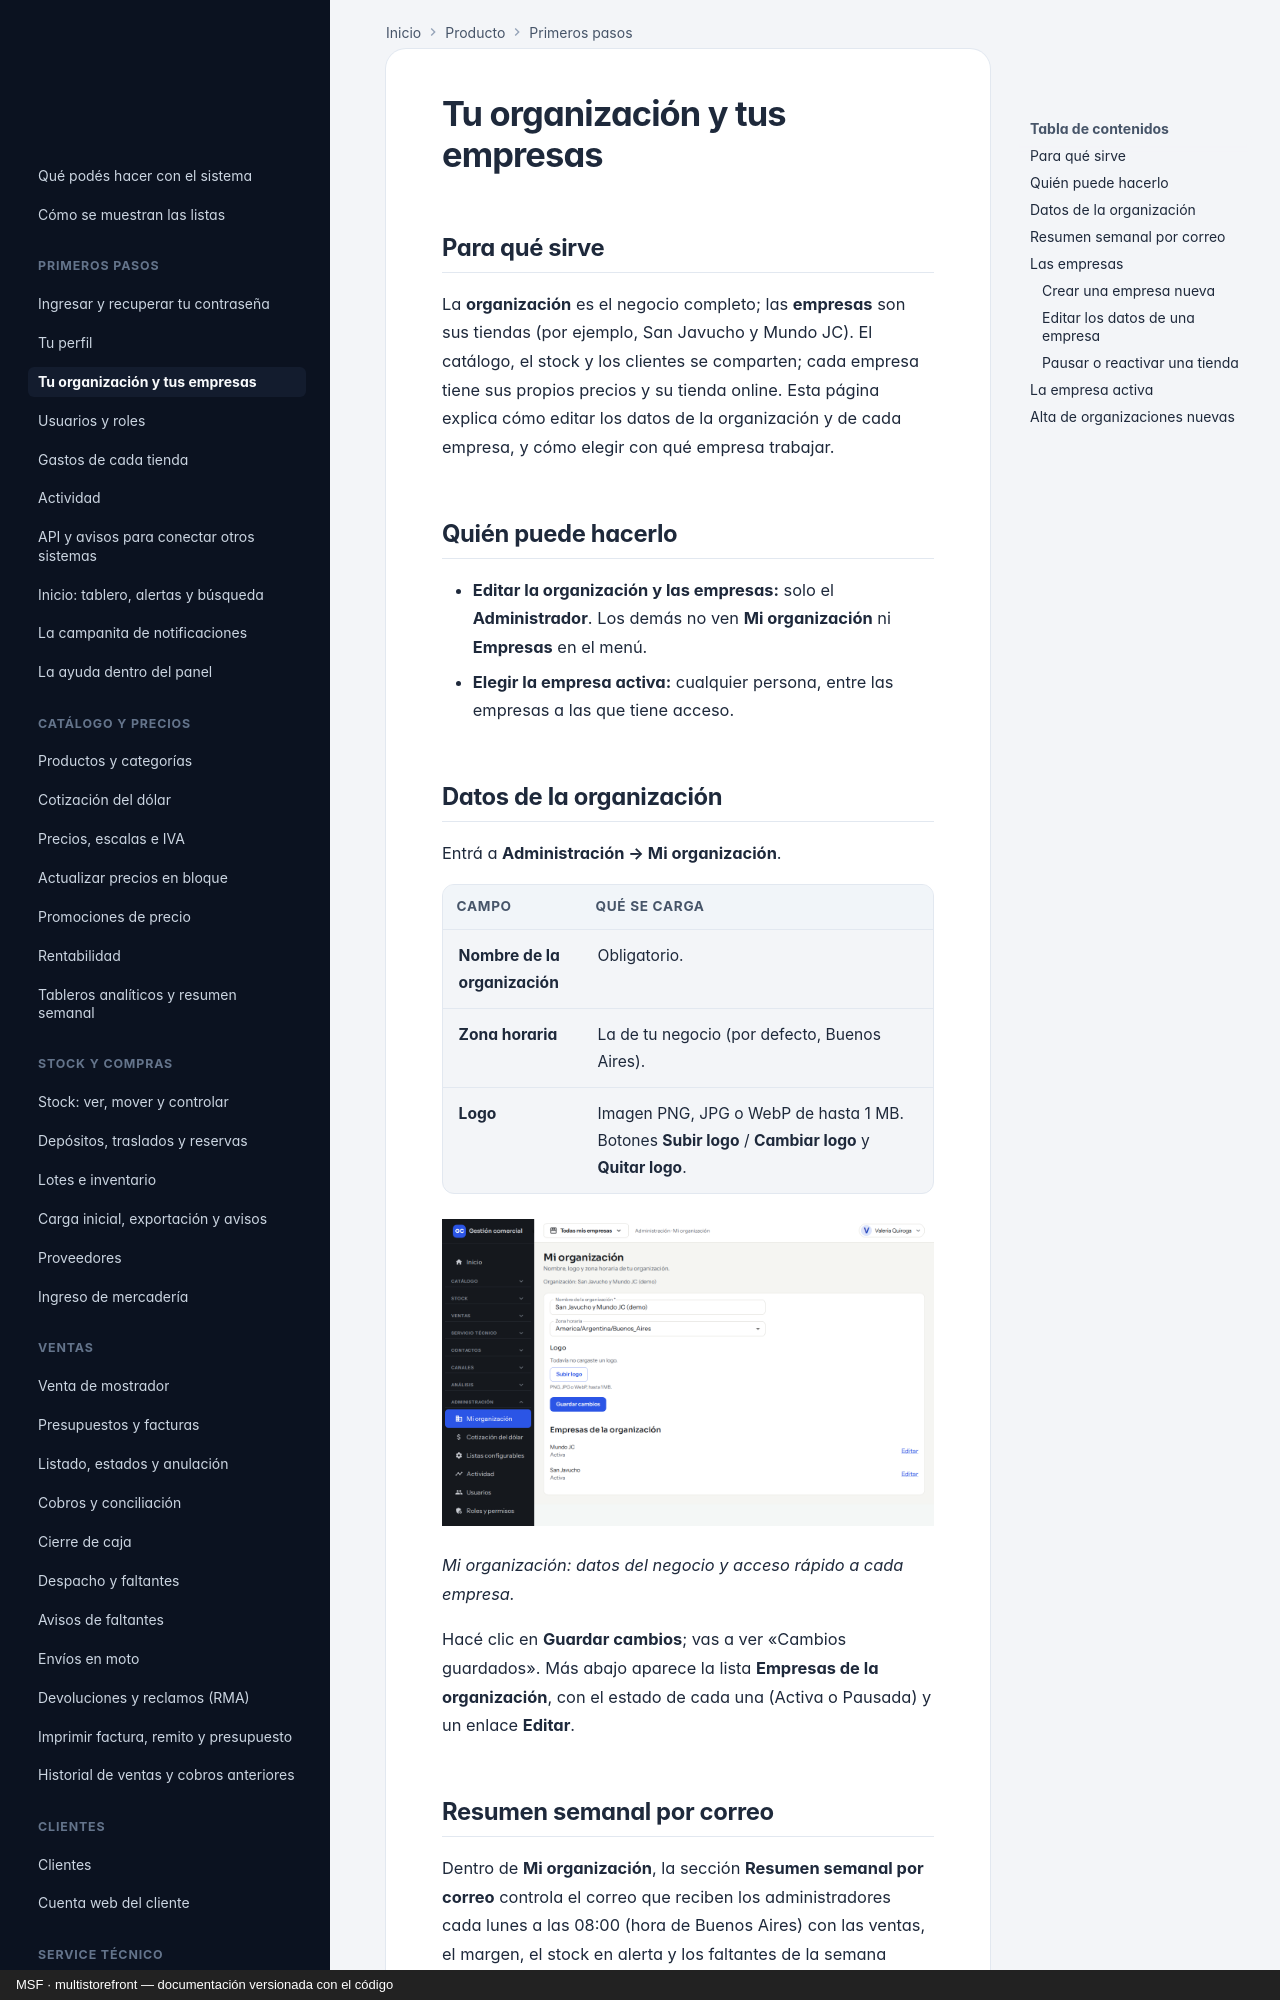

repository: nicolasjones/multistorefront-meli · page: producto/organizacion-y-empresas/index.html · generator: mkdocs · copyright: MSF · multistorefront — documentación versionada con el código

---
owner: producto
sources: []
---

# Tu organización y tus empresas

## Para qué sirve

La **organización** es el negocio completo; las **empresas** son sus tiendas (por ejemplo, San Javucho y Mundo JC). El catálogo, el stock y los clientes se comparten; cada empresa tiene sus propios precios y su tienda online. Esta página explica cómo editar los datos de la organización y de cada empresa, y cómo elegir con qué empresa trabajar.

## Quién puede hacerlo

- **Editar la organización y las empresas:** solo el **Administrador**. Los demás no ven **Mi organización** ni **Empresas** en el menú.
- **Elegir la empresa activa:** cualquier persona, entre las empresas a las que tiene acceso.

## Datos de la organización

Entrá a **Administración → Mi organización**.

| Campo | Qué se carga |
|---|---|
| **Nombre de la organización** | Obligatorio. |
| **Zona horaria** | La de tu negocio (por defecto, Buenos Aires). |
| **Logo** | Imagen PNG, JPG o WebP de hasta 1 MB. Botones **Subir logo** / **Cambiar logo** y **Quitar logo**. |

![Pantalla Mi organización con nombre, zona horaria, logo y la lista de empresas de la organización](img/organizacion-y-empresas/01-mi-organizacion.png)

*Mi organización: datos del negocio y acceso rápido a cada empresa.*

Hacé clic en **Guardar cambios**; vas a ver «Cambios guardados». Más abajo aparece la lista **Empresas de la organización**, con el estado de cada una (Activa o Pausada) y un enlace **Editar**.
